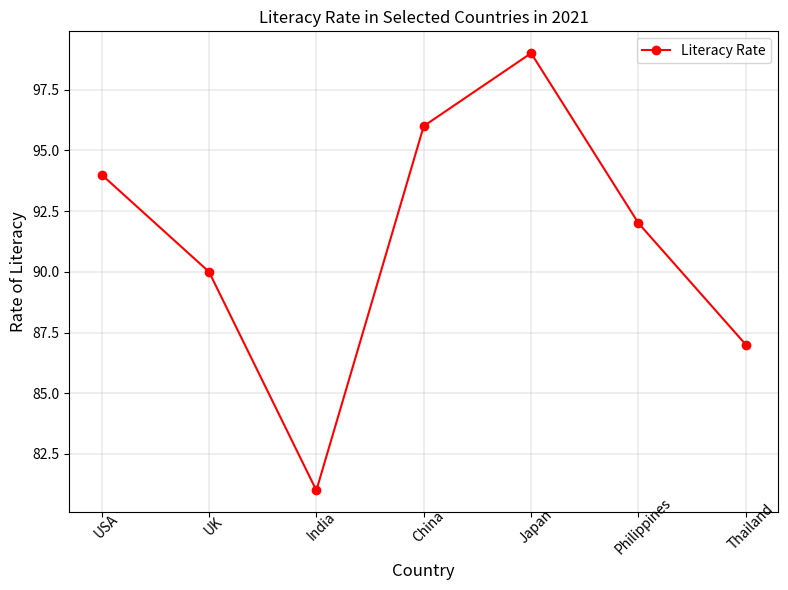

The matplotlib source for this figure: (Note: this script raises an exception after producing the figure.)

import matplotlib.pyplot as plt
import numpy as np

Country = np.array(['USA', 'UK', 'India', 'China', 'Japan', 'Philippines', 'Thailand'])
Rate_of_Literacy = np.array([94, 90, 81, 96, 99, 92, 87])

plt.figure(figsize=(8, 6))
plt.plot(Country, Rate_of_Literacy, label='Literacy Rate', marker='o', color='red')
plt.title('Literacy Rate in Selected Countries in 2021')
plt.xticks(Country, rotation=45, wrap=True)
plt.xlabel('Country', fontsize=12)
plt.ylabel('Rate of Literacy', fontsize=12)
plt.grid(True, linewidth=0.3)
plt.legend()
plt.tight_layout()
plt.savefig('line chart/png/4.png')
plt.clf()
